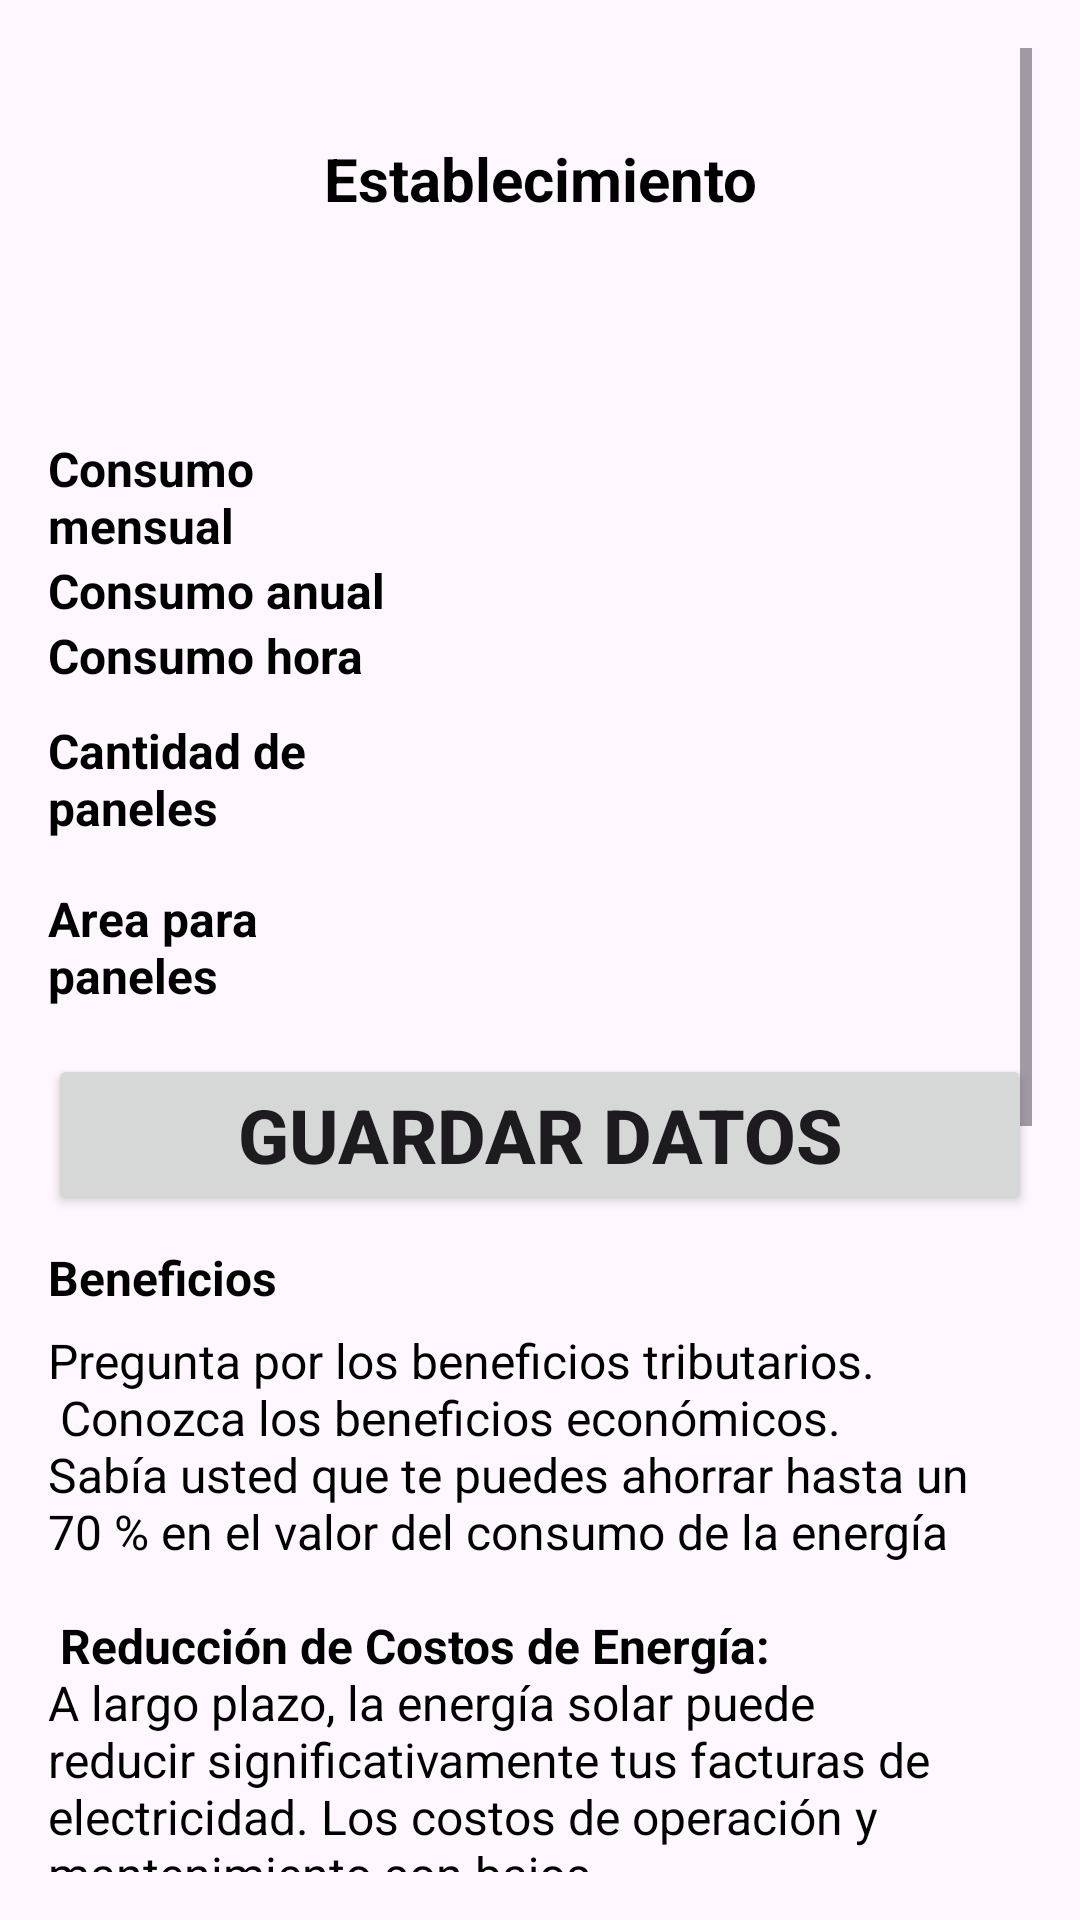

This screen was rendered from an Android layout file. Write that file and the resources it references.
<!-- AndroidManifest.xml: application theme Theme.SolarSports -->
<!-- res/layout/activity_item_detail.xml -->
<?xml version="1.0" encoding="utf-8"?>
<ScrollView xmlns:android="http://schemas.android.com/apk/res/android"
    android:layout_width="match_parent"
    android:layout_height="match_parent"
    android:padding="16dp">

    <LinearLayout
        android:layout_width="match_parent"
        android:layout_height="wrap_content"
        android:orientation="vertical">

        <LinearLayout
            android:layout_width="match_parent"
            android:layout_height="wrap_content"
            android:layout_marginTop="30dp"
            android:orientation="vertical">

            <TextView
                android:layout_width="match_parent"
                android:layout_height="wrap_content"
                android:layout_weight="1"
                android:gravity="center"
                android:text="@string/establecimiento"
                android:textColor="@color/black"
                android:textSize="20sp" />

            <TextView
                android:id="@+id/textViewDetailName"
                android:layout_width="match_parent"
                android:layout_height="wrap_content"
                android:layout_marginTop="20dp"
                android:layout_weight="1"
                android:textAlignment="center"
                android:textColor="@color/black"
                android:textSize="24sp"
                android:textStyle="bold" />
        </LinearLayout>

        <LinearLayout
            android:layout_width="match_parent"
            android:layout_height="wrap_content"
            android:layout_marginTop="20dp"
            android:orientation="horizontal">

            <TextView
                android:layout_width="wrap_content"
                android:layout_height="wrap_content"
                android:layout_weight="1"
                android:text="@string/consumo_mensual"
                android:textColor="@color/black"
                android:textSize="16sp" />

            <TextView
                android:id="@+id/textViewConsumoMensual"
                android:layout_width="200dp"
                android:layout_height="wrap_content"
                android:layout_weight="1"
                android:textAlignment="textEnd"
                android:textColor="@color/black"
                android:textSize="16sp" />
        </LinearLayout>

        <LinearLayout
            android:layout_width="match_parent"
            android:layout_height="wrap_content"
            android:orientation="horizontal">

            <TextView
                android:layout_width="wrap_content"
                android:layout_height="wrap_content"
                android:layout_weight="1"
                android:text="@string/consumo_anual"
                android:textColor="@color/black"
                android:textSize="16sp" />

            <TextView
                android:id="@+id/textViewDetailConsumoAnual"
                android:layout_width="200dp"
                android:layout_height="wrap_content"
                android:layout_weight="1"
                android:textAlignment="textEnd"
                android:textColor="@color/black"
                android:textSize="16sp" />
        </LinearLayout>

        <LinearLayout
            android:layout_width="match_parent"
            android:layout_height="wrap_content"
            android:orientation="horizontal">

            <TextView
                android:layout_width="wrap_content"
                android:layout_height="wrap_content"
                android:layout_weight="1"
                android:text="@string/consumo_hora"
                android:textColor="@color/black"
                android:textSize="16sp" />

            <TextView
                android:id="@+id/textViewDetailConsumoHora"
                android:layout_width="200dp"
                android:layout_height="wrap_content"
                android:layout_weight="1"
                android:textAlignment="textEnd"
                android:textColor="@color/black"
                android:textSize="16sp" />
        </LinearLayout>

        <LinearLayout
            android:layout_width="match_parent"
            android:layout_height="wrap_content"
            android:layout_marginTop="10dp"
            android:orientation="horizontal">

            <TextView
                android:layout_width="wrap_content"
                android:layout_height="40dp"
                android:layout_weight="1"
                android:text="@string/cantidad_paneles"
                android:textColor="@color/black"
                android:textSize="16sp" />

            <TextView
                android:id="@+id/textViewDetailNumeroPaneles"
                android:layout_width="200dp"
                android:layout_height="40dp"
                android:layout_marginTop="6dp"
                android:layout_weight="1"
                android:textAlignment="textEnd"
                android:textColor="@color/black"
                android:textSize="16sp" />
        </LinearLayout>

        <LinearLayout
            android:layout_width="match_parent"
            android:layout_height="wrap_content"
            android:layout_marginTop="10dp"
            android:orientation="horizontal">

            <TextView
                android:layout_width="wrap_content"
                android:layout_height="40dp"
                android:layout_weight="1"
                android:text="@string/area_paneles"
                android:textColor="@color/black"
                android:textSize="16sp"
                android:textStyle="bold" />

            <TextView
                android:id="@+id/textViewDetailAreaPaneles"
                android:layout_width="200dp"
                android:layout_height="40dp"
                android:layout_marginTop="6dp"
                android:layout_weight="1"
                android:textAlignment="textEnd"
                android:textColor="@color/black"
                android:textSize="16sp" />
        </LinearLayout>

        <LinearLayout
            android:layout_width="match_parent"
            android:layout_height="wrap_content"
            android:layout_marginTop="10dp"
            android:orientation="horizontal">

            <Button
                android:id="@+id/guardar_datos_datail"
                android:layout_width="match_parent"
                android:layout_height="wrap_content"
                android:text="@string/guardar_datos_datail"
                android:textSize="25sp"
                android:textStyle="bold" />
        </LinearLayout>

        <LinearLayout
            android:layout_width="match_parent"
            android:layout_height="wrap_content"
            android:layout_marginTop="10dp"
            android:orientation="vertical">

            <TextView
                android:layout_width="wrap_content"
                android:layout_height="wrap_content"
                android:text="@string/text_beneficios"
                android:textColor="@color/black"
                android:textSize="16sp"
                android:textStyle="bold" />

        </LinearLayout>

        <TextView
            android:layout_width="match_parent"
            android:layout_height="wrap_content"
            android:layout_marginTop="6dp"
            android:text="@string/otros_beneficios"
            android:textColor="@color/black"
            android:textSize="16sp" />

        <androidx.viewpager2.widget.ViewPager2
            android:id="@+id/viewPager"
            android:layout_width="match_parent"
            android:layout_height="250dp" />

        <LinearLayout
            android:layout_width="match_parent"
            android:layout_height="wrap_content"
            android:layout_marginTop="10dp"
            android:orientation="vertical">

            <LinearLayout
                android:layout_width="match_parent"
                android:layout_height="wrap_content"
                android:layout_marginTop="10dp"
                android:orientation="vertical">

                <ImageButton
                    android:id="@+id/btn_regresar_menu"
                    android:layout_width="25dp"
                    android:layout_height="25dp"
                    android:layout_gravity="center"
                    android:layout_marginTop="20dp"
                    android:src="@drawable/icons_guide_" />
            </LinearLayout>

        </LinearLayout>
    </LinearLayout>
</ScrollView>
<!-- resources referenced by this layout -->
<resources>
  <color name="black">#FF000000</color>
  <!-- drawable icons_guide_: png bitmap (drawable, 1557 bytes) -->
  <string name="area_paneles">Area para "\n"paneles</string>
  <string name="cantidad_paneles"><b>Cantidad de "\n"paneles</b></string>
  <string name="consumo_anual"><b>Consumo anual</b></string>
  <string name="consumo_hora"><b>Consumo hora</b></string>
  <string name="consumo_mensual"><b>Consumo mensual</b></string>
  <string name="establecimiento"><b>Establecimiento</b></string>
  <string name="guardar_datos_datail">Guardar datos</string>
  <string name="otros_beneficios">
          Pregunta por los beneficios tributarios."\n"
          Conozca los beneficios económicos."\n"Sabía usted que te puedes ahorrar hasta un 70 % en el valor del consumo de la energía"\n""\n"
          <b>Reducción de Costos de Energía:</b> "\n"A largo plazo, la energía solar puede reducir significativamente tus facturas de electricidad.
          Los costos de operación y mantenimiento son bajos."\n""\n"
          <b>Independencia Energética:</b> "\n"Al generar tu propia energía, puedes reducir tu dependencia de las redes eléctricas y
          de las fluctuaciones de precios en el mercado energético."\n"
  
      </string>
  <string name="text_beneficios">Beneficios</string>
  <style name="Theme.SolarSports" parent="Base.Theme.SolarAportsAvance" />
  <style name="Base.Theme.SolarAportsAvance" parent="Theme.Material3.DayNight.NoActionBar">
      
      
      <item name="colorPrimary">@color/button_background</item>
  </style>
  <color name="button_background">#75FF85</color>
</resources>
